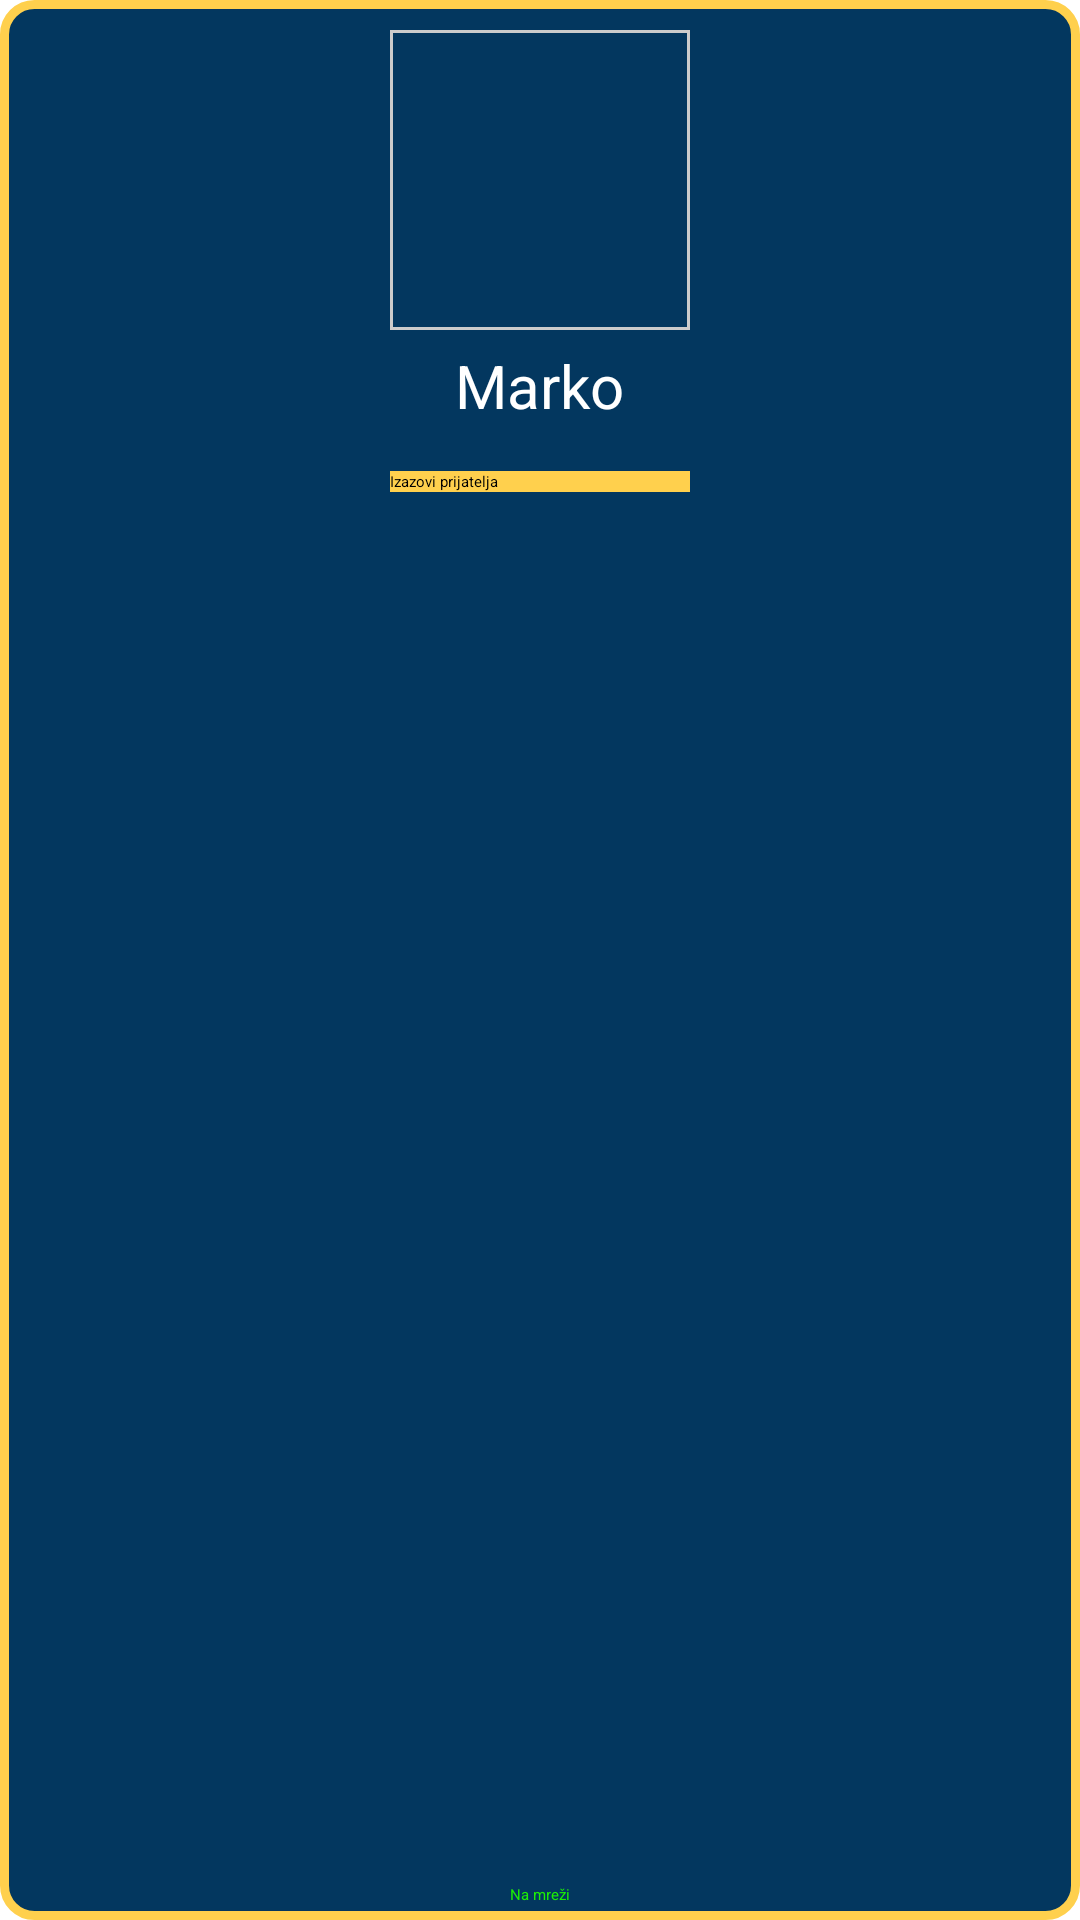

Produce the Android XML layout that renders to this screen, including the resource entries it uses.
<!-- AndroidManifest.xml: application theme Theme.Slagalica -->
<!-- res/layout/prikaz_prijatelja_popup.xml -->
<?xml version="1.0" encoding="utf-8"?>
<RelativeLayout xmlns:android="http://schemas.android.com/apk/res/android"
    android:layout_width="230dp"
    android:layout_height="250dp"
    android:layout_gravity="center"
    android:background="@drawable/popup_background">
    <ImageView
        android:id="@+id/popupSlika"
        android:layout_width="100dp"
        android:layout_height="100dp"
        android:src="@drawable/human_face"
        android:layout_centerHorizontal="true"
        android:layout_marginTop="10dp"
        android:background="@drawable/customborder"/>
    <TextView
        android:layout_below="@id/popupSlika"
        android:id="@+id/popupIme"
        android:layout_marginTop="5dp"
        android:layout_width="wrap_content"
        android:layout_height="wrap_content"
        android:text="Marko"
        android:textColor="@color/white"
        android:textSize="20dp"
        android:layout_centerHorizontal="true"/>
    <androidx.appcompat.widget.AppCompatButton
        android:id="@+id/izazovi"
        android:background="@color/zuta"
        android:text="Izazovi prijatelja"
        android:layout_centerHorizontal="true"
        android:layout_marginTop="15dp"
        android:layout_below="@id/popupIme"
        android:layout_width="100dp"
        android:layout_height="wrap_content"
        android:textColor="@color/black"/>
    <TextView
        android:id="@+id/statusPrijatelja"
        android:layout_width="wrap_content"
        android:layout_height="wrap_content"
        android:textColor="@color/zelena"
        android:layout_alignParentBottom="true"
        android:layout_centerHorizontal="true"
        android:layout_marginBottom="5dp"
        android:text="Na mreži"/>

</RelativeLayout>
<!-- resources referenced by this layout -->
<resources>
  <color name="black">#FF000000</color>
  <color name="white">#FFFFFFFF</color>
  <color name="zelena">#1DEF05</color>
  <color name="zuta">#FFD04D</color>
  <!-- drawable customborder (drawable) -->
  <?xml version="1.0" encoding="UTF-8"?>
  <shape xmlns:android="http://schemas.android.com/apk/res/android" android:shape="rectangle">
  
      <padding android:left="10dp" android:right="10dp" android:top="10dp" android:bottom="10dp"/>
      <stroke android:width="1dp" android:color="#CCCCCC"/>
  </shape>
  <!-- drawable popup_background (drawable) -->
  <?xml version="1.0" encoding="utf-8"?>
  <shape xmlns:android="http://schemas.android.com/apk/res/android">
      <solid android:color="@color/pozadina"/>
      <stroke android:width="3dp" android:color="@color/zuta"/>
      <corners android:radius="10dp"/>
  </shape>
  <color name="pozadina">#03375F</color>
</resources>
